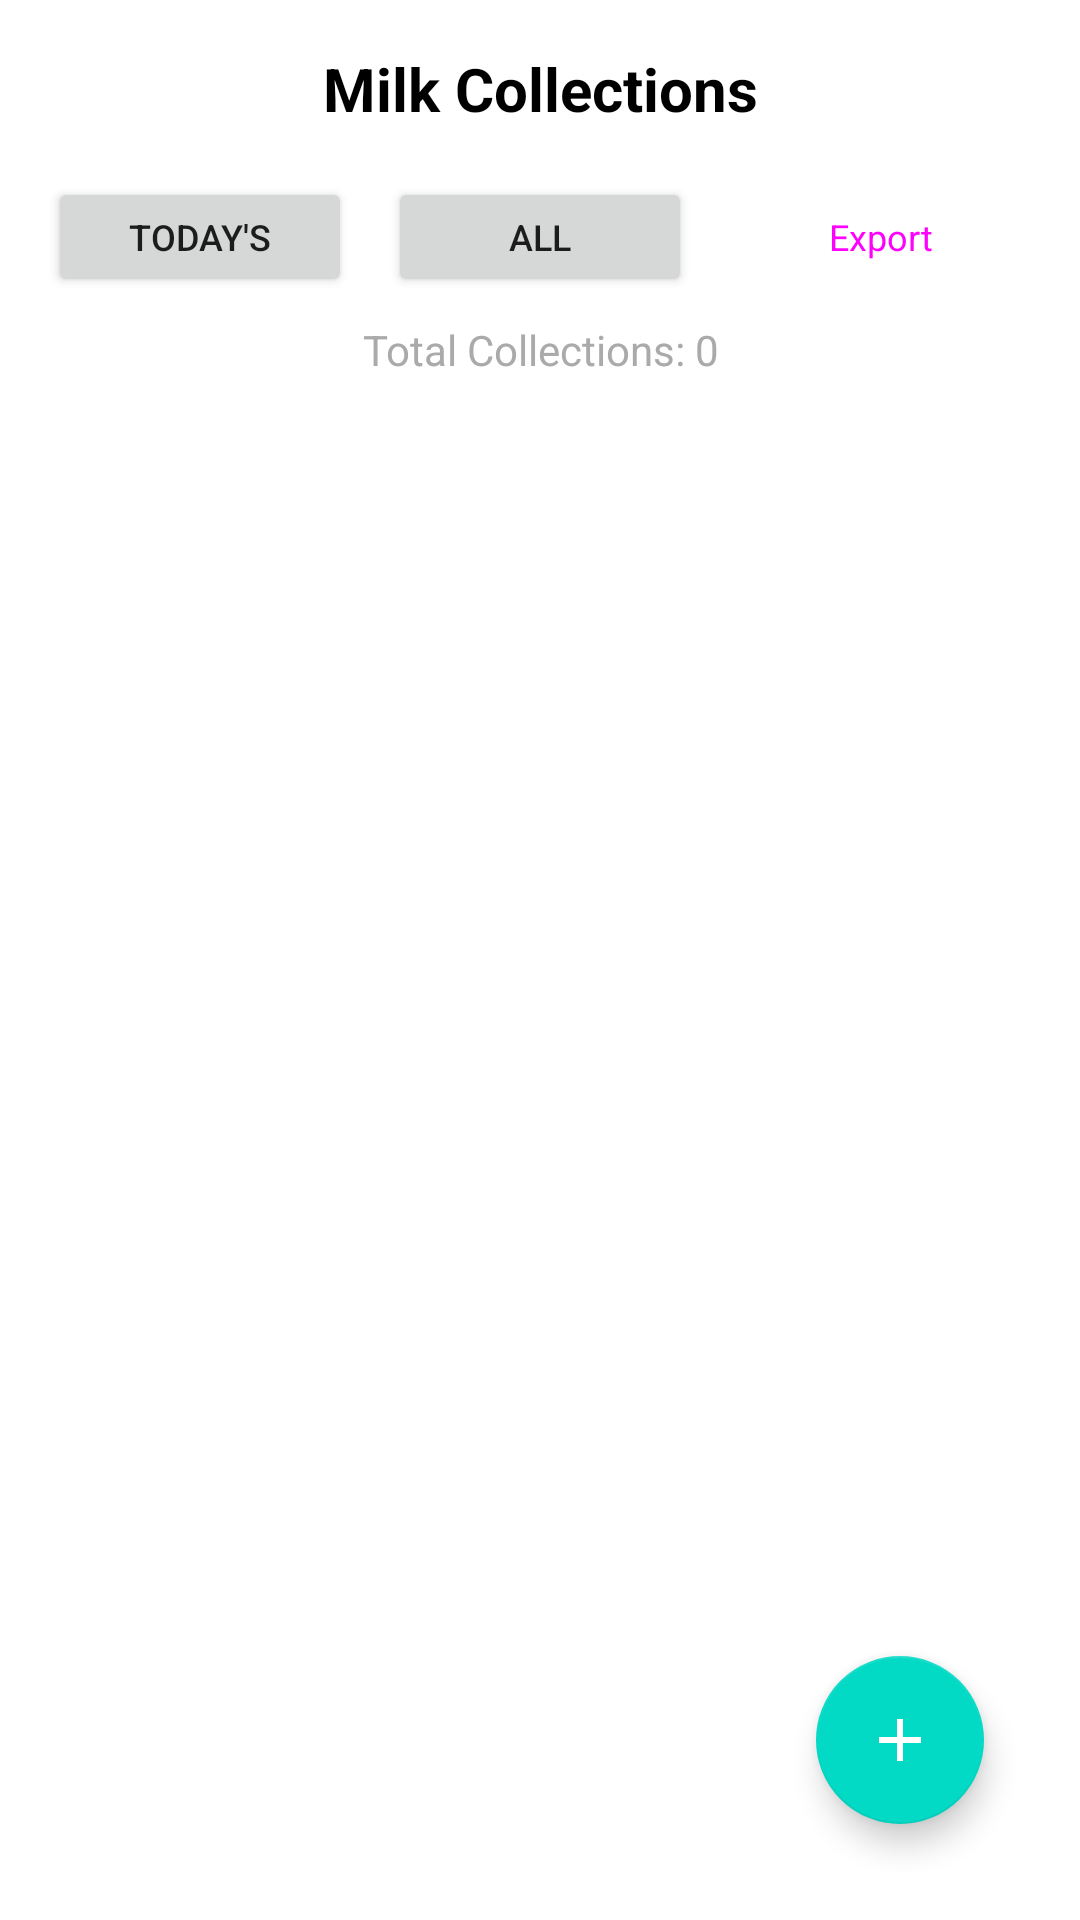

Produce the Android XML layout that renders to this screen, including the resource entries it uses.
<!-- AndroidManifest.xml: application theme AppThemeNoActionBar -->
<!-- res/layout/fragment_milk_collection.xml -->
<?xml version="1.0" encoding="utf-8"?>
<RelativeLayout xmlns:android="http://schemas.android.com/apk/res/android"
    xmlns:app="http://schemas.android.com/apk/res-auto"
    android:layout_width="match_parent"
    android:layout_height="match_parent"
    android:padding="16dp">

    
    <LinearLayout
        android:id="@+id/headerLayout"
        android:layout_width="match_parent"
        android:layout_height="wrap_content"
        android:layout_alignParentTop="true"
        android:orientation="vertical"
        android:paddingBottom="16dp">

        <TextView
            android:layout_width="match_parent"
            android:layout_height="wrap_content"
            android:text="Milk Collections"
            android:textSize="20sp"
            android:textStyle="bold"
            android:textColor="@android:color/black"
            android:gravity="center"
            android:layout_marginBottom="16dp" />

        
        <LinearLayout
            android:layout_width="match_parent"
            android:layout_height="wrap_content"
            android:orientation="horizontal"
            android:layout_marginBottom="8dp">

            <Button
                android:id="@+id/buttonTodaysCollections"
                android:layout_width="0dp"
                android:layout_height="wrap_content"
                android:layout_weight="1"
                android:layout_marginEnd="8dp"
                android:text="Today's"
                android:textSize="12sp"
                android:minHeight="40dp" />

            <Button
                android:id="@+id/buttonAllCollections"
                android:layout_width="0dp"
                android:layout_height="wrap_content"
                android:layout_weight="1"
                android:layout_marginStart="4dp"
                android:layout_marginEnd="4dp"
                android:text="All"
                android:textSize="12sp"
                android:minHeight="40dp" />

            <Button
                android:id="@+id/buttonExportCollections"
                android:layout_width="0dp"
                android:layout_height="wrap_content"
                android:layout_weight="1"
                android:layout_marginStart="8dp"
                android:text="Export"
                android:textSize="12sp"
                android:minHeight="40dp"
                style="@style/Widget.Material3.Button.TextButton" />

        </LinearLayout>

        
        <TextView
            android:id="@+id/textViewCollectionCount"
            android:layout_width="match_parent"
            android:layout_height="wrap_content"
            android:text="Total Collections: 0"
            android:textSize="14sp"
            android:textColor="@android:color/darker_gray"
            android:gravity="center" />

    </LinearLayout>

    
    <androidx.recyclerview.widget.RecyclerView
        android:id="@+id/recyclerViewCollections"
        android:layout_width="match_parent"
        android:layout_height="match_parent"
        android:layout_below="@id/headerLayout"
        android:layout_above="@id/fabAddCollection"
        android:layout_marginBottom="16dp" />

    
    <TextView
        android:id="@+id/textViewEmptyState"
        android:layout_width="wrap_content"
        android:layout_height="wrap_content"
        android:layout_centerInParent="true"
        android:text="No collections found\nTap + to add your first collection"
        android:textSize="16sp"
        android:textColor="@android:color/darker_gray"
        android:gravity="center"
        android:visibility="gone" />

    
    <com.google.android.material.floatingactionbutton.FloatingActionButton
        android:id="@+id/fabAddCollection"
        android:layout_width="wrap_content"
        android:layout_height="wrap_content"
        android:layout_alignParentBottom="true"
        android:layout_alignParentEnd="true"
        android:layout_margin="16dp"
        android:src="@drawable/baseline_add_24"
        app:tint="@android:color/white"
        android:contentDescription="Add Collection" />

</RelativeLayout>
<!-- resources referenced by this layout -->
<resources>
  <!-- drawable baseline_add_24 (drawable) -->
  <vector xmlns:android="http://schemas.android.com/apk/res/android" android:height="24dp" android:tint="#1C52A2" android:viewportHeight="24" android:viewportWidth="24" android:width="24dp">
        
      <path android:fillColor="@android:color/white" android:pathData="M19,13h-6v6h-2v-6H5v-2h6V5h2v6h6v2z"/>
      
  </vector>
  <style name="AppThemeNoActionBar" parent="Theme.MaterialComponents.Light.DarkActionBar">
          <item name="colorPrimary">@color/colourPrimary</item>
          <item name="colorPrimaryDark">@color/app_color</item>
          <item name="colorAccent">@color/colourPrimaryDark</item>
      </style>
  <color name="colourPrimary">#1B478A</color>
  <color name="app_color">#1D2B51</color>
  <color name="colourPrimaryDark">#1B478A</color>
</resources>
